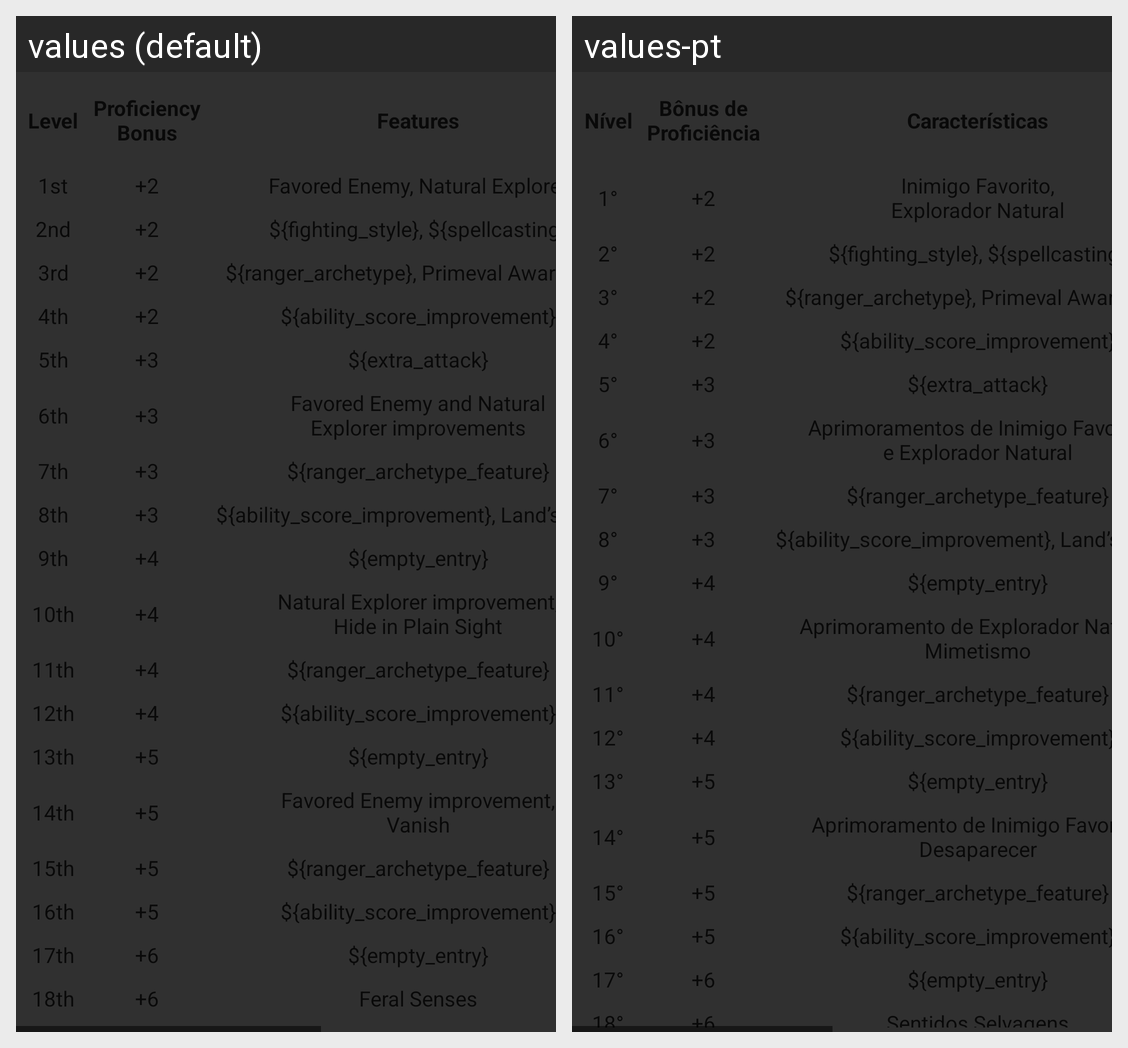

The Android screen above is rendered under two locales of the same app. Produce the string resources it draws, with the default and per-locale values.
Android screen res/layout/ranger_table_layout.xml rendered under 2 locales, left to right: values (default), values-pt. Device: Nexus 5 (rendered at 1080×1920; each locale shown at half size, 540×960, under a caption strip naming it); theme ParchmentAppTheme.
Strings drawn on this screen, with the default value and each locale's value (text and hints the layout hard-codes, and strings that could not be matched under every locale, appear in the picture but are not listed):

level
  values: Level
  values-pt: Nível

proficiency_bonus
  values: Proficiency
      Bonus
  values-pt: Bônus de
      Proficiência

features
  values: Features
  values-pt: Características

first
  values: 1st
  values-pt: 1°

second
  values: 2nd
  values-pt: 2°

third
  values: 3rd
  values-pt: 3°

fourth
  values: 4th
  values-pt: 4°

fifth
  values: 5th
  values-pt: 5°

plus_two
  values: +2
  values-pt: +2

ranger_entry_lv1
  values: Favored Enemy, Natural Explorer
  values-pt: Inimigo Favorito,
      Explorador Natural

ranger_entry_lv2
  values: ${fighting_style}, ${spellcasting}
  values-pt: ${fighting_style}, ${spellcasting}  [not translated; the default value is used]

ranger_entry_lv3
  values: ${ranger_archetype}, Primeval Awareness
  values-pt: ${ranger_archetype}, Primeval Awareness  [not translated; the default value is used]

ranger_entry_lv4
  values: ${ability_score_improvement}
  values-pt: ${ability_score_improvement}  [not translated; the default value is used]

plus_three
  values: +3
  values-pt: +3

ranger_entry_lv5
  values: ${extra_attack}
  values-pt: ${extra_attack}  [not translated; the default value is used]

sixth
  values: 6th
  values-pt: 6°

ranger_entry_lv6
  values: Favored Enemy and Natural
      Explorer improvements
  values-pt: Aprimoramentos de Inimigo Favorito
      e Explorador Natural

seventh
  values: 7th
  values-pt: 7°

ranger_entry_lv7
  values: ${ranger_archetype_feature}
  values-pt: ${ranger_archetype_feature}  [not translated; the default value is used]

eighth
  values: 8th
  values-pt: 8°

ranger_entry_lv8
  values: ${ability_score_improvement}, Land’s Stride
  values-pt: ${ability_score_improvement}, Land’s Stride  [not translated; the default value is used]

ninth
  values: 9th
  values-pt: 9°

plus_four
  values: +4
  values-pt: +4

ranger_entry_lv9
  values: ${empty_entry}
  values-pt: ${empty_entry}  [not translated; the default value is used]

tenth
  values: 10th
  values-pt: 10°

ranger_entry_lv10
  values: Natural Explorer improvement,
      Hide in Plain Sight
  values-pt: Aprimoramento de Explorador Natural,
      Mimetismo

eleventh
  values: 11th
  values-pt: 11°

ranger_entry_lv11
  values: ${ranger_archetype_feature}
  values-pt: ${ranger_archetype_feature}  [not translated; the default value is used]

twelfth
  values: 12th
  values-pt: 12°

ranger_entry_lv12
  values: ${ability_score_improvement}
  values-pt: ${ability_score_improvement}  [not translated; the default value is used]

thirteenth
  values: 13th
  values-pt: 13°

plus_five
  values: +5
  values-pt: +5

ranger_entry_lv13
  values: ${empty_entry}
  values-pt: ${empty_entry}  [not translated; the default value is used]

fourteenth
  values: 14th
  values-pt: 14°

ranger_entry_lv14
  values: Favored Enemy improvement,
      Vanish
  values-pt: Aprimoramento de Inimigo Favorito,
      Desaparecer

fifteenth
  values: 15th
  values-pt: 15°

ranger_entry_lv15
  values: ${ranger_archetype_feature}
  values-pt: ${ranger_archetype_feature}  [not translated; the default value is used]

sixteenth
  values: 16th
  values-pt: 16°

ranger_entry_lv16
  values: ${ability_score_improvement}
  values-pt: ${ability_score_improvement}  [not translated; the default value is used]

seventeenth
  values: 17th
  values-pt: 17°

plus_six
  values: +6
  values-pt: +6

ranger_entry_lv17
  values: ${empty_entry}
  values-pt: ${empty_entry}  [not translated; the default value is used]

eighteenth
  values: 18th
  values-pt: 18°

ranger_entry_lv18
  values: Feral Senses
  values-pt: Sentidos Selvagens

ranger_entry_lv19
  values: ${ability_score_improvement}
  values-pt: ${ability_score_improvement}  [not translated; the default value is used]
